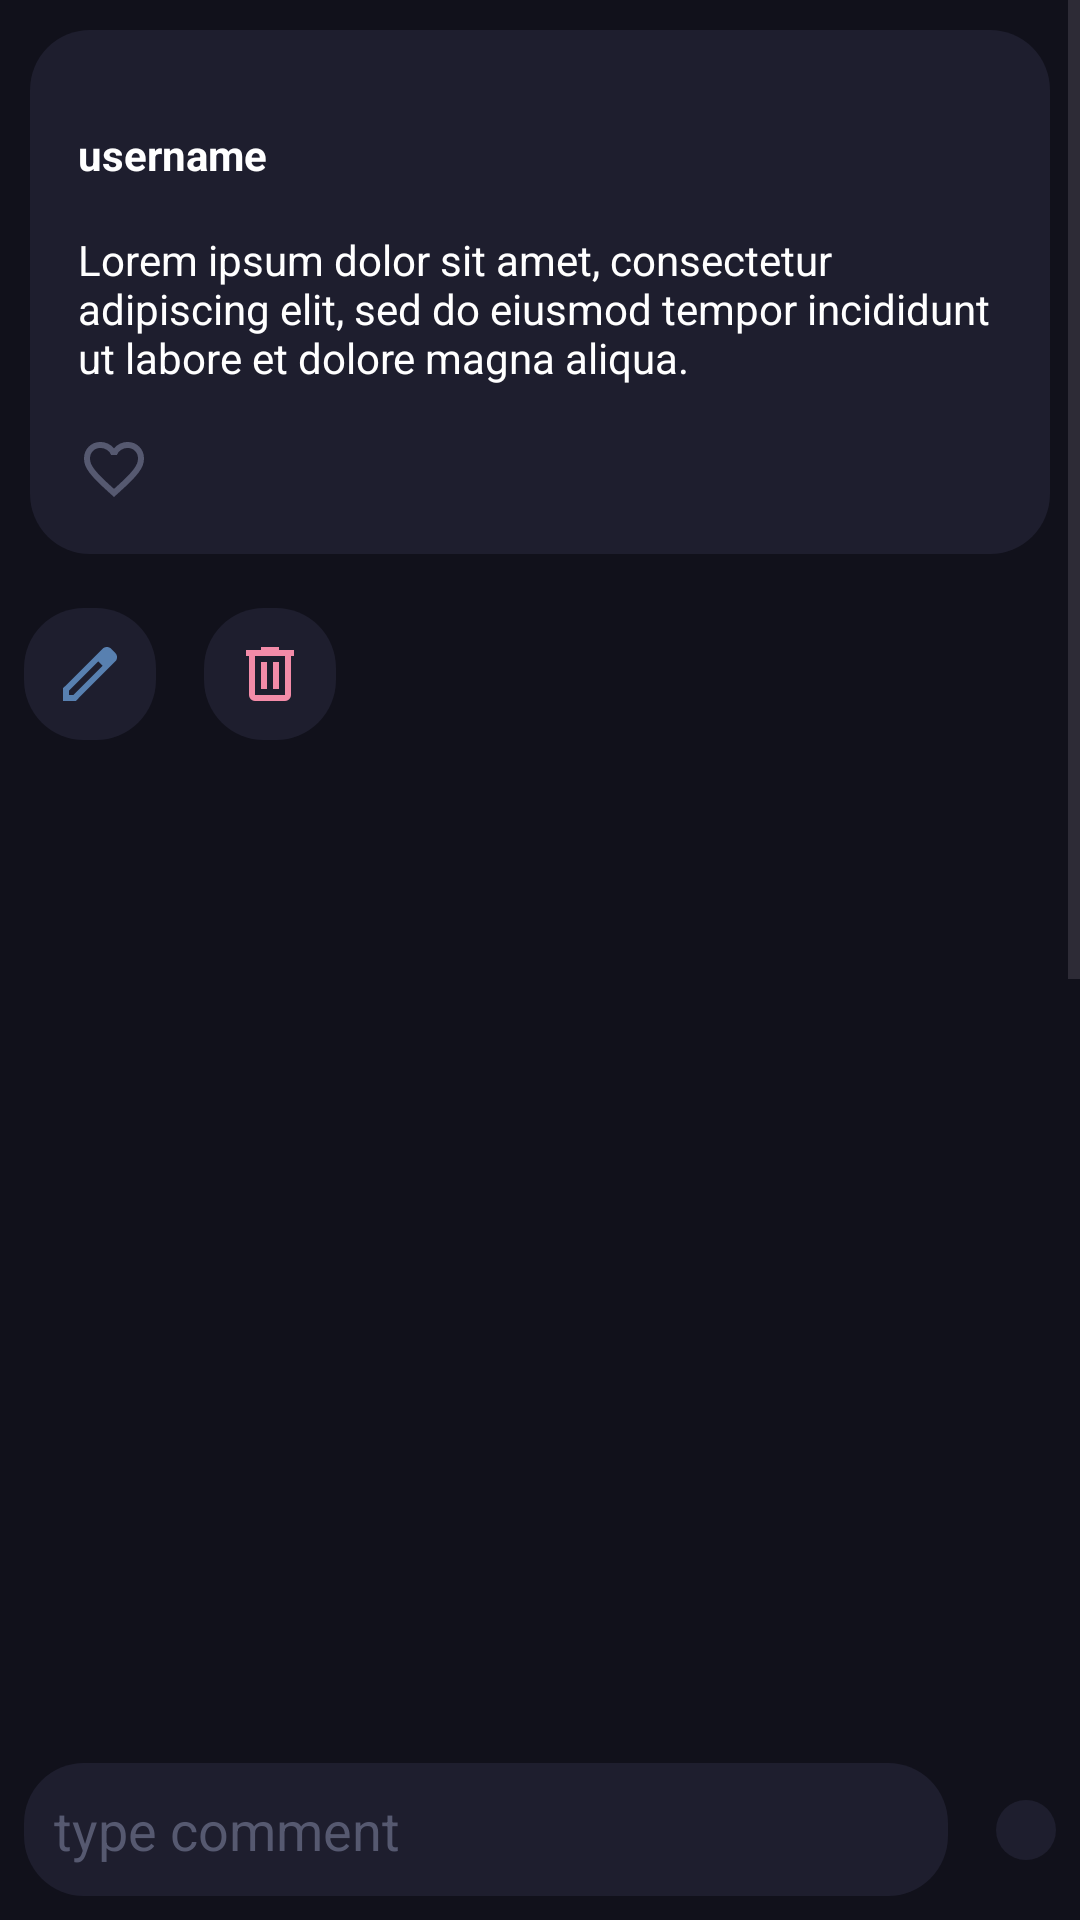

Produce the Android XML layout that renders to this screen, including the resource entries it uses.
<!-- AndroidManifest.xml: application theme Theme.Blog_android_app -->
<!-- res/layout/post_fragment.xml -->
<?xml version="1.0" encoding="utf-8"?>
<androidx.constraintlayout.widget.ConstraintLayout
    xmlns:android="http://schemas.android.com/apk/res/android"
    xmlns:app="http://schemas.android.com/apk/res-auto"
    xmlns:tools="http://schemas.android.com/tools"
    android:layout_width="match_parent"
    android:layout_height="match_parent"
    android:background="@color/crust"
    android:id="@+id/post_fragment"
    android:orientation="vertical"
    tools:context=".view.post.PostFragment">

    <ScrollView
        android:id="@+id/scroll"
        android:layout_width="match_parent"
        android:layout_height="match_parent"
        app:layout_constraintBottom_toTopOf="@id/comment_panel"
        app:layout_constraintLeft_toLeftOf="parent"
        app:layout_constraintRight_toRightOf="parent"
        app:layout_constraintTop_toTopOf="parent"
        >
        <LinearLayout
            android:layout_width="match_parent"
            android:layout_height="wrap_content"
            android:orientation="vertical">
    
            <include
                android:id="@+id/post_card"
                android:layout_margin="10dp"
                android:layout_height="wrap_content"
                android:layout_width="match_parent"
                layout="@layout/post_card"
                />
    
            <LinearLayout
                android:layout_width="match_parent"
                android:layout_height="wrap_content"
                android:id="@+id/control_panel">

                <ImageButton
                    android:id="@+id/post_edit_button"
                    android:layout_width="wrap_content"
                    android:layout_height="wrap_content"
                    android:layout_margin="8dp"
                    android:background="@drawable/post_card_bg"
                    android:padding="10dp"
                    android:src="@drawable/edit" />

                <ImageButton
                    android:id="@+id/post_clear_button"
                    android:layout_width="wrap_content"
                    android:layout_height="wrap_content"
                    android:layout_margin="8dp"
                    android:background="@drawable/post_card_bg"
                    android:padding="10dp"
                    android:src="@drawable/delete" />
            </LinearLayout>


    <androidx.recyclerview.widget.RecyclerView
        android:id="@+id/comment_list"
        android:layout_width="match_parent"
        android:layout_height="1000dp" />

        </LinearLayout>
    </ScrollView>

    <androidx.constraintlayout.widget.ConstraintLayout
        android:id="@+id/comment_panel"
        android:layout_width="match_parent"
        android:layout_height="wrap_content"
        app:layout_constraintBottom_toBottomOf="parent"
        app:layout_constraintLeft_toLeftOf="parent"
        app:layout_constraintRight_toRightOf="parent"
        app:layout_constraintTop_toBottomOf="@id/comment_list"
        >

        <EditText
            android:id="@+id/comment_bar"
            android:layout_width="0dp"
            android:layout_height="wrap_content"
            android:layout_margin="8dp"
            android:background="@drawable/post_card_bg"
            android:hint="@string/type_comment"
            android:padding="10dp"
            android:textColorHint="@color/surface"
            app:layout_constraintBottom_toBottomOf="parent"
            app:layout_constraintLeft_toLeftOf="parent"
            app:layout_constraintRight_toLeftOf="@id/comment_submit_button"
            app:layout_constraintTop_toTopOf="parent" />

        <ImageButton
            android:id="@+id/comment_submit_button"
            android:layout_width="wrap_content"
            android:layout_height="wrap_content"
            android:layout_margin="8dp"
            android:background="@drawable/post_card_bg"
            android:padding="10dp"
            android:src="@drawable/check_active"
            app:layout_constraintBottom_toBottomOf="parent"
            app:layout_constraintLeft_toRightOf="@id/comment_bar"
            app:layout_constraintRight_toRightOf="parent"
            app:layout_constraintTop_toTopOf="parent" />
    </androidx.constraintlayout.widget.ConstraintLayout>


</androidx.constraintlayout.widget.ConstraintLayout>
<!-- res/layout/post_card.xml (included above) -->
<?xml version="1.0" encoding="utf-8"?>
<LinearLayout xmlns:android="http://schemas.android.com/apk/res/android"
    xmlns:app="http://schemas.android.com/apk/res-auto"
    android:layout_width="match_parent"
    android:layout_height="wrap_content"
    android:layout_marginLeft="8dp"
    android:layout_marginTop="8dp"
    android:layout_marginRight="8dp"
    android:layout_marginBottom="8dp"
    android:background="@drawable/post_card_bg"
    android:orientation="vertical"
    android:outlineProvider="none"
    android:padding="16dp">

    <androidx.viewpager2.widget.ViewPager2
        android:id="@+id/viewpager"
        android:layout_width="match_parent"
        android:layout_height="wrap_content"
        android:scaleType="centerCrop" />

    <TextView
        android:id="@+id/username"
        android:layout_width="wrap_content"
        android:layout_height="wrap_content"
        android:layout_marginTop="16dp"
        android:text="username"
        android:textColor="@color/white"
        android:textStyle="bold" />

    <TextView
        android:id="@+id/text"
        android:layout_width="wrap_content"
        android:layout_height="wrap_content"
        android:layout_marginTop="16dp"
        android:text="Lorem ipsum dolor sit amet, consectetur adipiscing elit, sed do eiusmod tempor incididunt ut labore et dolore magna aliqua."
        android:textColor="@color/white" />

    <ImageButton
        android:id="@+id/like"
        android:layout_width="wrap_content"
        android:layout_height="wrap_content"
        android:layout_marginTop="16dp"
        android:background="#00FFFFFF"
        android:visibility="visible"
        app:srcCompat="@drawable/favorite_inactive" />
</LinearLayout>
<!-- resources referenced by this layout -->
<resources>
  <color name="crust">#FF11111B</color>
  <color name="surface">#FF565970</color>
  <color name="white">#FFFFFFFF</color>
  <!-- drawable delete (drawable) -->
  <vector xmlns:android="http://schemas.android.com/apk/res/android"
      android:width="24dp"
      android:height="24dp"
      android:viewportWidth="960"
      android:viewportHeight="960">
    <path
        android:pathData="M280,840q-33,0 -56.5,-23.5T200,760v-520h-40v-80h200v-40h240v40h200v80h-40v520q0,33 -23.5,56.5T680,840L280,840ZM680,240L280,240v520h400v-520ZM360,680h80v-360h-80v360ZM520,680h80v-360h-80v360ZM280,240v520,-520Z"
        android:fillColor="@color/red"/>
  </vector>
  <!-- drawable edit (drawable) -->
  <vector xmlns:android="http://schemas.android.com/apk/res/android"
      android:width="24dp"
      android:height="24dp"
      android:viewportWidth="960"
      android:viewportHeight="960">
    <path
        android:pathData="M200,760h57l391,-391 -57,-57 -391,391v57ZM120,840v-170l528,-527q12,-11 26.5,-17t30.5,-6q16,0 31,6t26,18l55,56q12,11 17.5,26t5.5,30q0,16 -5.5,30.5T817,313L290,840L120,840ZM760,256 L704,200 760,256ZM619,341 L591,312 648,369 619,341Z"
        android:fillColor="@color/accent"/>
  </vector>
  <!-- drawable favorite_inactive (drawable) -->
  <vector xmlns:android="http://schemas.android.com/apk/res/android"
      android:width="24dp"
      android:height="24dp"
      android:viewportWidth="960"
      android:viewportHeight="960">
    <path
        android:pathData="m480,840 l-58,-52q-101,-91 -167,-157T150,512.5Q111,460 95.5,416T80,326q0,-94 63,-157t157,-63q52,0 99,22t81,62q34,-40 81,-62t99,-22q94,0 157,63t63,157q0,46 -15.5,90T810,512.5Q771,565 705,631T538,788l-58,52ZM480,732q96,-86 158,-147.5t98,-107q36,-45.5 50,-81t14,-70.5q0,-60 -40,-100t-100,-40q-47,0 -87,26.5T518,280h-76q-15,-41 -55,-67.5T300,186q-60,0 -100,40t-40,100q0,35 14,70.5t50,81q36,45.5 98,107T480,732ZM480,459Z"
        android:fillColor="@color/surface"/>
  </vector>
  <!-- drawable post_card_bg (drawable) -->
  <?xml version="1.0" encoding="utf-8"?>
  <shape xmlns:android="http://schemas.android.com/apk/res/android"
      android:shape="rectangle">
  
      <solid android:color="@color/base" />
      <corners android:radius="20dp" />
      <padding
          android:left="8dp"
          android:top="8dp"
          android:right="8dp"
          android:bottom="8dp" />
  </shape>
  <string name="type_comment">type comment</string>
  <style name="Theme.Blog_android_app" parent="Base.Theme.Blog_android_app" />
  <color name="red">#FFF38BA8</color>
  <color name="accent">#FF5880B0</color>
  <color name="base">#FF1E1E2E</color>
  <style name="Base.Theme.Blog_android_app" parent="Theme.Material3.DayNight.NoActionBar">
          <item name="android:statusBarColor">@color/crust</item>
      </style>
</resources>
